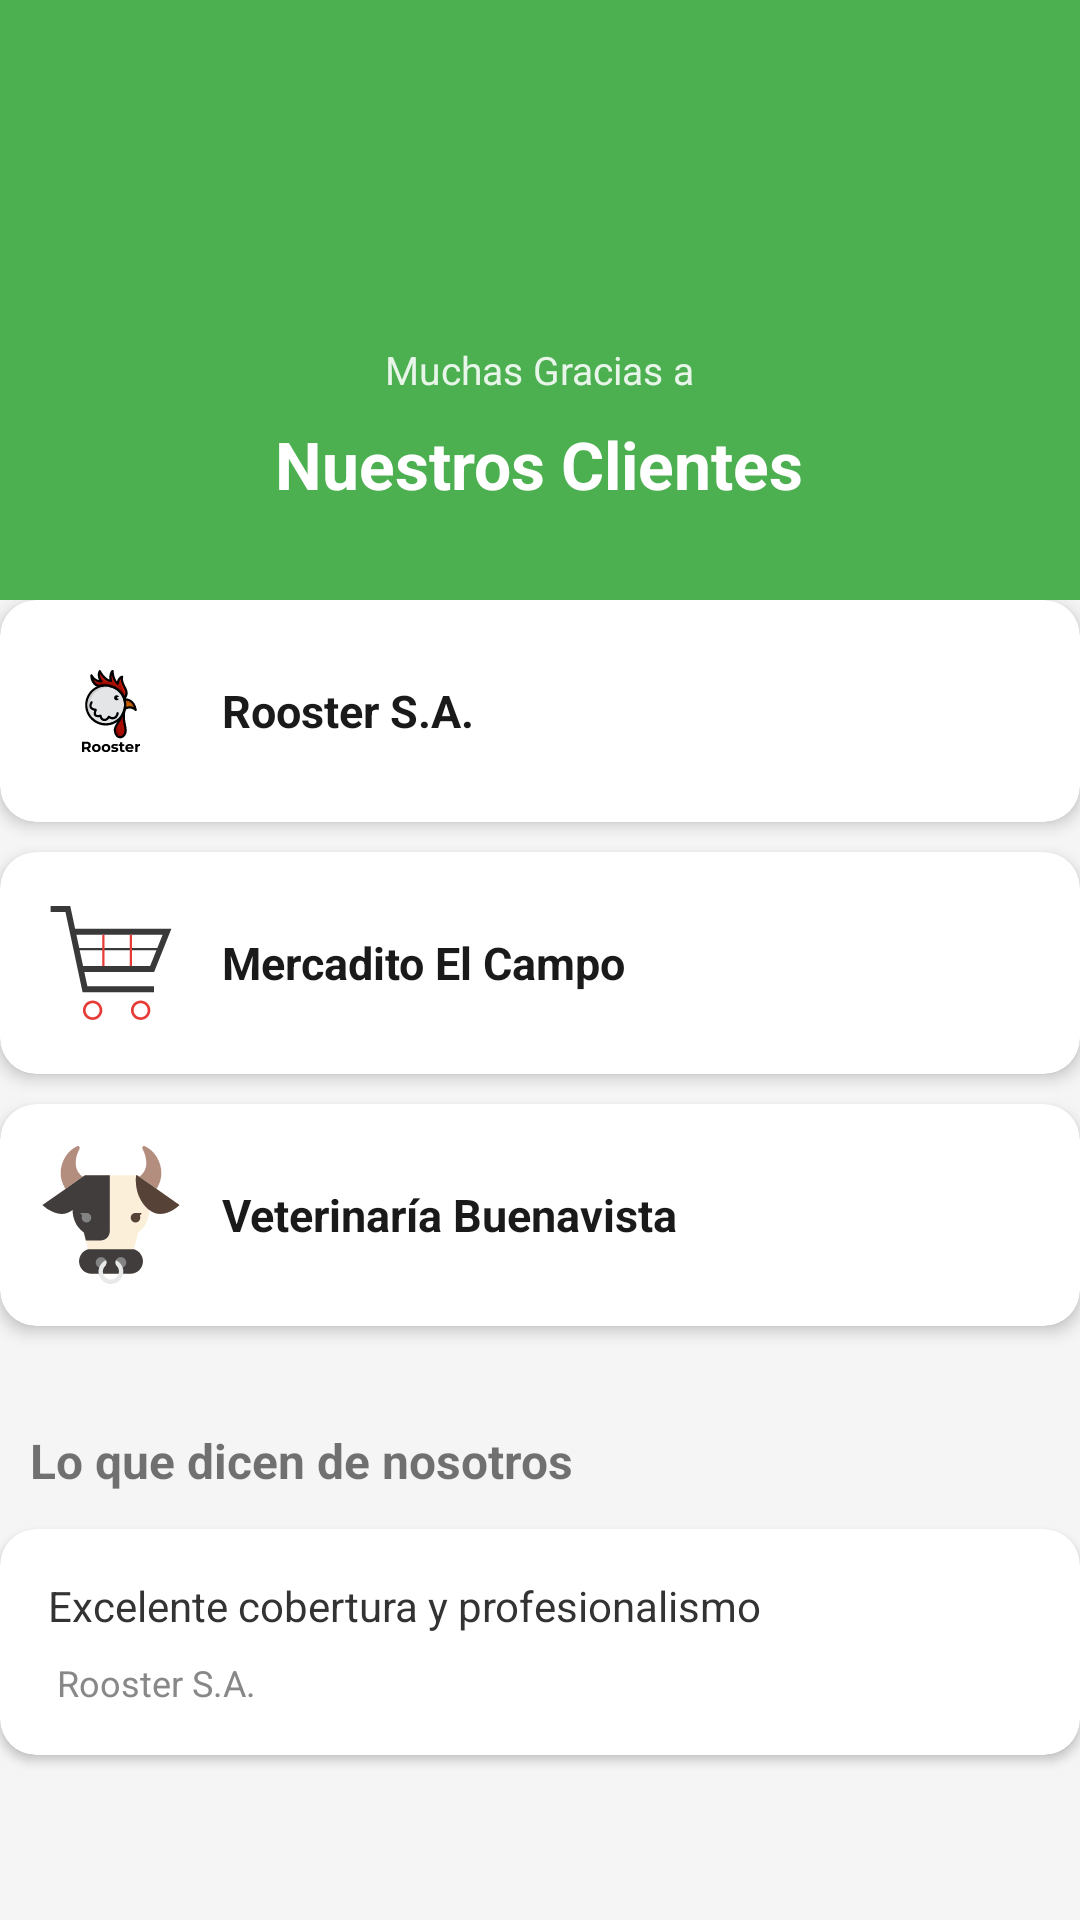

Produce the Android XML layout that renders to this screen, including the resource entries it uses.
<!-- AndroidManifest.xml: application theme Theme.Sucesos_y_mas_app -->
<!-- res/layout/fragment_clientes.xml -->
<?xml version="1.0" encoding="utf-8"?>
<ScrollView xmlns:android="http://schemas.android.com/apk/res/android"
    android:layout_width="match_parent"
    android:layout_height="match_parent"
    xmlns:app="http://schemas.android.com/apk/res-auto"
    android:background="#F5F5F5">

    <LinearLayout
        android:layout_width="match_parent"
        android:layout_height="match_parent"
        android:orientation="vertical">

        <LinearLayout
            android:layout_width="match_parent"
            android:layout_height="200dp"
            android:orientation="vertical"
            android:gravity="center"
            android:background="#4CAF50"
            android:padding="24dp">

            <ImageView
                android:layout_width="80dp"
                android:layout_height="80dp"
                android:src="@drawable/clientes_icon"
                app:tint="@color/azul" />

            <TextView
                android:text="Muchas Gracias a"
                android:textSize="13sp"
                android:textColor="#E8F5E9"
                android:layout_marginTop="4dp"
                android:layout_width="wrap_content"
                android:layout_height="wrap_content"/>

            
            <TextView
                android:text="Nuestros Clientes"
                android:textSize="22sp"
                android:textStyle="bold"
                android:textColor="#FFFFFF"
                android:layout_marginTop="8dp"
                android:layout_width="wrap_content"
                android:layout_height="wrap_content"/>

        </LinearLayout>

        <LinearLayout
            android:layout_width="match_parent"
            android:layout_height="wrap_content"
            android:orientation="vertical">

            
            <androidx.cardview.widget.CardView
                xmlns:app="http://schemas.android.com/apk/res-auto"
                android:id="@+id/cliente1"
                android:layout_width="match_parent"
                android:layout_height="wrap_content"
                android:layout_marginBottom="10dp"
                app:cardCornerRadius="12dp"
                app:cardElevation="3dp">

                <LinearLayout
                    android:layout_width="match_parent"
                    android:layout_height="wrap_content"
                    android:orientation="horizontal"
                    android:padding="14dp"
                    android:gravity="center_vertical">

                    <LinearLayout
                        android:layout_width="46dp"
                        android:layout_height="46dp"
                        android:background="@drawable/rooster_logo"
                        android:gravity="center"
                        android:layout_marginEnd="14dp">

                    </LinearLayout>

                    <LinearLayout
                        android:layout_width="0dp"
                        android:layout_height="wrap_content"
                        android:layout_weight="1"
                        android:orientation="vertical">
                        <TextView
                            android:text="Rooster S.A."
                            android:textSize="15sp"
                            android:textStyle="bold"
                            android:textColor="#1A1A1A"
                            android:layout_width="wrap_content"
                            android:layout_height="wrap_content"/>

                    </LinearLayout>


                </LinearLayout>
            </androidx.cardview.widget.CardView>

            
            <androidx.cardview.widget.CardView
                xmlns:app="http://schemas.android.com/apk/res-auto"
                android:id="@+id/cliente2"
                android:layout_width="match_parent"
                android:layout_height="wrap_content"
                android:layout_marginBottom="10dp"
                app:cardCornerRadius="12dp"
                app:cardElevation="3dp">

                <LinearLayout
                    android:layout_width="match_parent"
                    android:layout_height="wrap_content"
                    android:orientation="horizontal"
                    android:padding="14dp"
                    android:gravity="center_vertical">

                    <LinearLayout
                        android:layout_width="46dp"
                        android:layout_height="46dp"
                        android:background="@drawable/repo_logo"
                        android:gravity="center"
                        android:layout_marginEnd="14dp">

                    </LinearLayout>

                    <LinearLayout
                        android:layout_width="0dp"
                        android:layout_height="wrap_content"
                        android:layout_weight="1"
                        android:orientation="vertical">
                        <TextView
                            android:text="Mercadito El Campo"
                            android:textSize="15sp"
                            android:textStyle="bold"
                            android:textColor="#1A1A1A"
                            android:layout_width="wrap_content"
                            android:layout_height="wrap_content"/>

                    </LinearLayout>


                </LinearLayout>
            </androidx.cardview.widget.CardView>

            
            <androidx.cardview.widget.CardView
                xmlns:app="http://schemas.android.com/apk/res-auto"
                android:id="@+id/cliente3"
                android:layout_width="match_parent"
                android:layout_height="wrap_content"
                android:layout_marginBottom="10dp"
                app:cardCornerRadius="12dp"
                app:cardElevation="3dp">

                <LinearLayout
                    android:layout_width="match_parent"
                    android:layout_height="wrap_content"
                    android:orientation="horizontal"
                    android:padding="14dp"
                    android:gravity="center_vertical">

                    <LinearLayout
                        android:layout_width="46dp"
                        android:layout_height="46dp"
                        android:background="@drawable/veterinaria_logo"
                        android:gravity="center"
                        android:layout_marginEnd="14dp">

                    </LinearLayout>

                    <LinearLayout
                        android:layout_width="0dp"
                        android:layout_height="wrap_content"
                        android:layout_weight="1"
                        android:orientation="vertical">
                        <TextView
                            android:text="Veterinaría Buenavista"
                            android:textSize="15sp"
                            android:textStyle="bold"
                            android:textColor="#1A1A1A"
                            android:layout_width="wrap_content"
                            android:layout_height="wrap_content"/>

                    </LinearLayout>


                </LinearLayout>
            </androidx.cardview.widget.CardView>

            
            <TextView
                android:text="Lo que dicen de nosotros"
                android:textSize="16sp"
                android:textStyle="bold"
                android:layout_marginTop="24dp"
                android:layout_marginBottom="12dp"
                android:layout_marginStart="10sp"
                android:layout_marginEnd="10sp"
                android:layout_width="wrap_content"
                android:layout_height="wrap_content"/>

            
            <androidx.cardview.widget.CardView
                android:layout_width="match_parent"
                android:layout_height="wrap_content"
                android:layout_marginBottom="12dp"
                app:cardCornerRadius="12dp"
                app:cardElevation="2dp"
                xmlns:app="http://schemas.android.com/apk/res-auto">

                <LinearLayout
                    android:layout_width="match_parent"
                    android:layout_height="wrap_content"
                    android:orientation="vertical"
                    android:padding="16dp">

                    <TextView
                        android:layout_width="wrap_content"
                        android:layout_height="wrap_content"
                        android:text="Excelente cobertura y profesionalismo"
                        android:textSize="14sp"
                        android:textColor="#333"/>

                    <TextView
                        android:layout_width="wrap_content"
                        android:layout_height="wrap_content"
                        android:text=" Rooster S.A."
                        android:textSize="12sp"
                        android:textColor="#888"
                        android:layout_marginTop="8dp"/>
                </LinearLayout>
            </androidx.cardview.widget.CardView>
        </LinearLayout>

    </LinearLayout>

</ScrollView>
<!-- resources referenced by this layout -->
<resources>
  <color name="azul">#001AFF</color>
  <!-- drawable repo_logo (drawable) -->
  <vector xmlns:android="http://schemas.android.com/apk/res/android"
      android:width="800dp"
      android:height="800dp"
      android:viewportWidth="1024"
      android:viewportHeight="1024">
    <path
        android:pathData="M960.1,258.4L245.8,258.4l-36.1,-169L63.9,89.4v44h110.2l26.7,125 100.3,469.9 530,0.4v-44l-494.4,-0.3 -22.6,-105.9L832,578.5l128.1,-320.1zM895.1,302.4L855.6,401L276.3,401l-21.1,-98.6h639.9zM304.8,534.5L279.7,417h569.5l-47,117.5L304.8,534.5z"
        android:fillColor="#39393A"/>
    <path
        android:pathData="M375.6,810.6c28.7,0 52,23.3 52,52s-23.3,52 -52,52 -52,-23.3 -52,-52 23.3,-52 52,-52m0,-20c-39.7,0 -72,32.2 -72,72s32.2,72 72,72 72,-32.2 72,-72 -32.3,-72 -72,-72zM732,810.6c28.7,0 52,23.3 52,52s-23.3,52 -52,52 -52,-23.3 -52,-52 23.3,-52 52,-52m0,-20c-39.7,0 -72,32.2 -72,72s32.2,72 72,72c39.7,0 72,-32.2 72,-72s-32.3,-72 -72,-72zM447.5,302.4h16v232.1h-16zM652,302.4h16v232.1h-16z"
        android:fillColor="#E73B37"/>
    <path
        android:pathData="M276.3,401l3.4,16 -3.4,-16z"
        android:fillColor="#343535"/>
  </vector>
  <!-- drawable rooster_logo: vector/xml drawable (drawable, 16704 chars, omitted) -->
  <!-- drawable veterinaria_logo: vector/xml drawable (drawable, 4751 chars, omitted) -->
  <style name="Theme.Sucesos_y_mas_app" parent="Theme.MaterialComponents.DayNight.NoActionBar">
          
          <item name="colorPrimary">@color/white</item>
          <item name="colorPrimaryVariant">@color/blanco_menu</item>
          <item name="colorOnPrimary">@color/white</item>
          
          <item name="colorSecondary">@color/teal_200</item>
          <item name="colorSecondaryVariant">@color/teal_700</item>
          <item name="colorOnSecondary">@color/black</item>
          
          <item name="android:statusBarColor">@android:color/transparent</item>
      </style>
  <color name="white">#FFFFFFFF</color>
  <color name="blanco_menu">#4CAF50</color>
  <color name="teal_200">#FF03DAC5</color>
  <color name="teal_700">#FF018786</color>
  <color name="black">#FF000000</color>
</resources>
